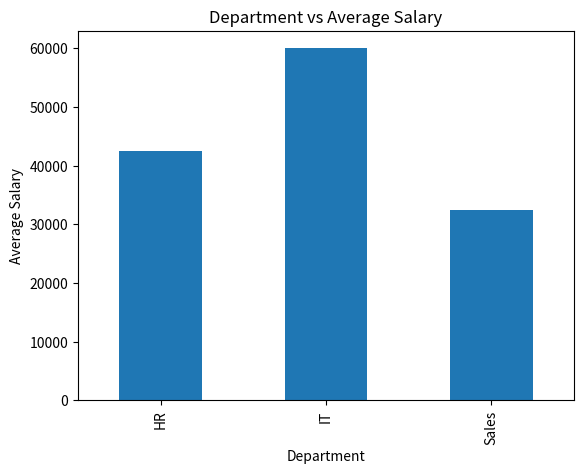
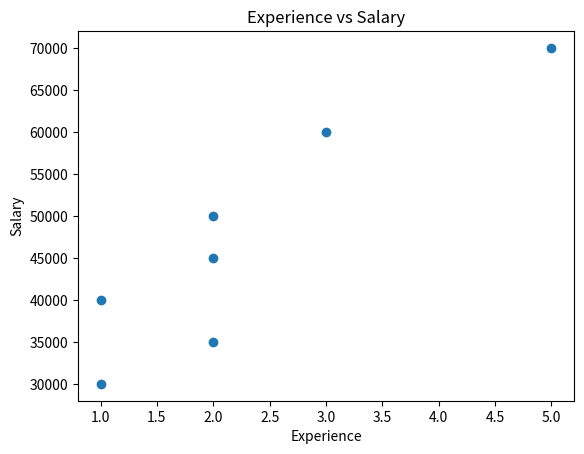

Source code (Python) for these figures, in order:
import pandas as pd
import matplotlib.pyplot as plt

data = {
    "dept": ["IT", "HR", "IT", "HR", "IT", "Sales", "Sales"],
    "salary": [50000, 40000, 60000, 45000, 70000, 30000, 35000],
    "experience": [2, 1, 3, 2, 5, 1, 2]
}
df = pd.DataFrame(data)
print(df)
df.info()
df.describe()
df.isnull().sum()
df.duplicated().sum()
df["salary"].mean()
df.groupby("dept")["salary"].mean()
df[["experience","salary"]]
## GRAPH BAR CHART and SCATTER PLOT
dept_salary = df.groupby("dept")["salary"].mean()

dept_salary.plot(kind="bar")

plt.title("Department vs Average Salary")
plt.xlabel("Department")
plt.ylabel("Average Salary")
plt.show()

plt.scatter(df["experience"], df["salary"])

plt.title("Experience vs Salary")
plt.xlabel("Experience")
plt.ylabel("Salary")

plt.show()
